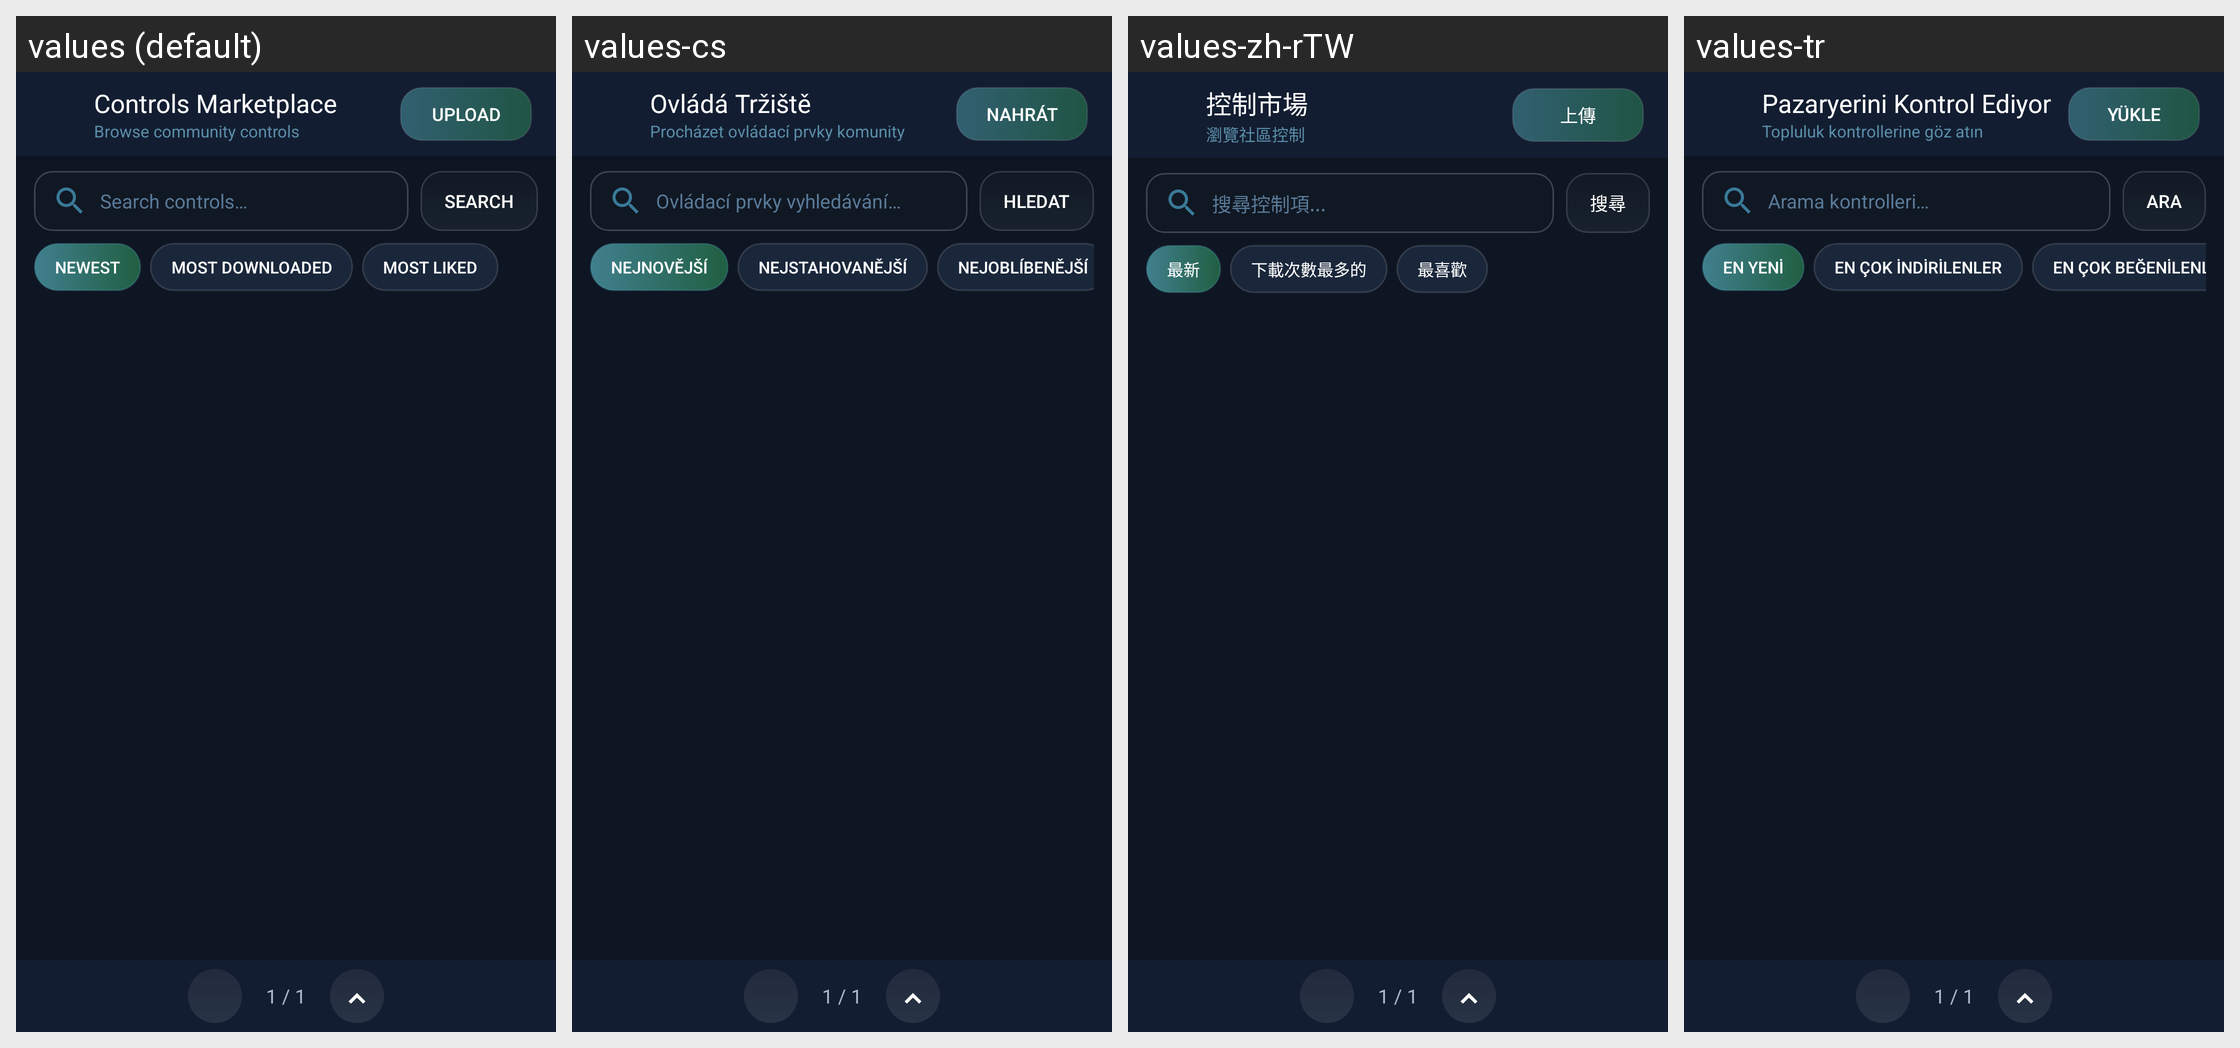

Strings drawn on this Android screen and how each of the app's shown locales translates them:
Android screen res/layout/fragment_control_marketplace.xml rendered under 4 locales, left to right: values (default), values-cs, values-zh-rTW, values-tr. Device: Nexus 5 (rendered at 1080×1920; each locale shown at half size, 540×960, under a caption strip naming it); theme AppTheme.
Other locales in the repository, not shown: values-af, values-ar, values-az-rAZ, values-ba, values-bn-rBD, values-bn-rIN, values-ca, values-da, values-de, values-el, values-en-rGB, values-es, values-et-rEE, values-fa-rIR, values-fi, values-fil, values-fr, values-hi, values-hu, values-in, values-it, values-iw, values-ja, values-kk, values-ko, values-la, values-lol-rAA, values-lt, values-mn-rMN, values-ms, values-nl, values-no, values-pl, values-pt, values-pt-rBR, values-ro, values-rpr, values-ru, values-sk-rSK, values-sr, values-sr-rCS, values-sv, values-th, values-tt, values-uk, values-vi, values-zh-rCN.
Strings drawn on this screen, with the default value and each locale's value (text and hints the layout hard-codes, and strings that could not be matched under every locale, appear in the picture but are not listed):

ctrl_marketplace_title
  values: Controls Marketplace
  values-cs: Ovládá Tržiště
  values-zh-rTW: 控制市場
  values-tr: Pazaryerini Kontrol Ediyor

ctrl_marketplace_subtitle
  values: Browse community controls
  values-cs: Procházet ovládací prvky komunity
  values-zh-rTW: 瀏覽社區控制
  values-tr: Topluluk kontrollerine göz atın

ctrl_upload_btn
  values: Upload
  values-cs: Nahrát
  values-zh-rTW: 上傳
  values-tr: Yükle

ctrl_search_hint
  values: Search controls…
  values-cs: Ovládací prvky vyhledávání…
  values-zh-rTW: 搜尋控制項...
  values-tr: Arama kontrolleri…

ctrl_search_btn
  values: Search
  values-cs: Hledat
  values-zh-rTW: 搜尋
  values-tr: Ara

ctrl_sort_newest
  values: Newest
  values-cs: Nejnovější
  values-zh-rTW: 最新
  values-tr: En yeni

ctrl_sort_popular
  values: Most downloaded
  values-cs: Nejstahovanější
  values-zh-rTW: 下載次數最多的
  values-tr: En çok indirilenler

ctrl_sort_liked
  values: Most liked
  values-cs: Nejoblíbenější
  values-zh-rTW: 最喜歡
  values-tr: En çok beğenilenler
